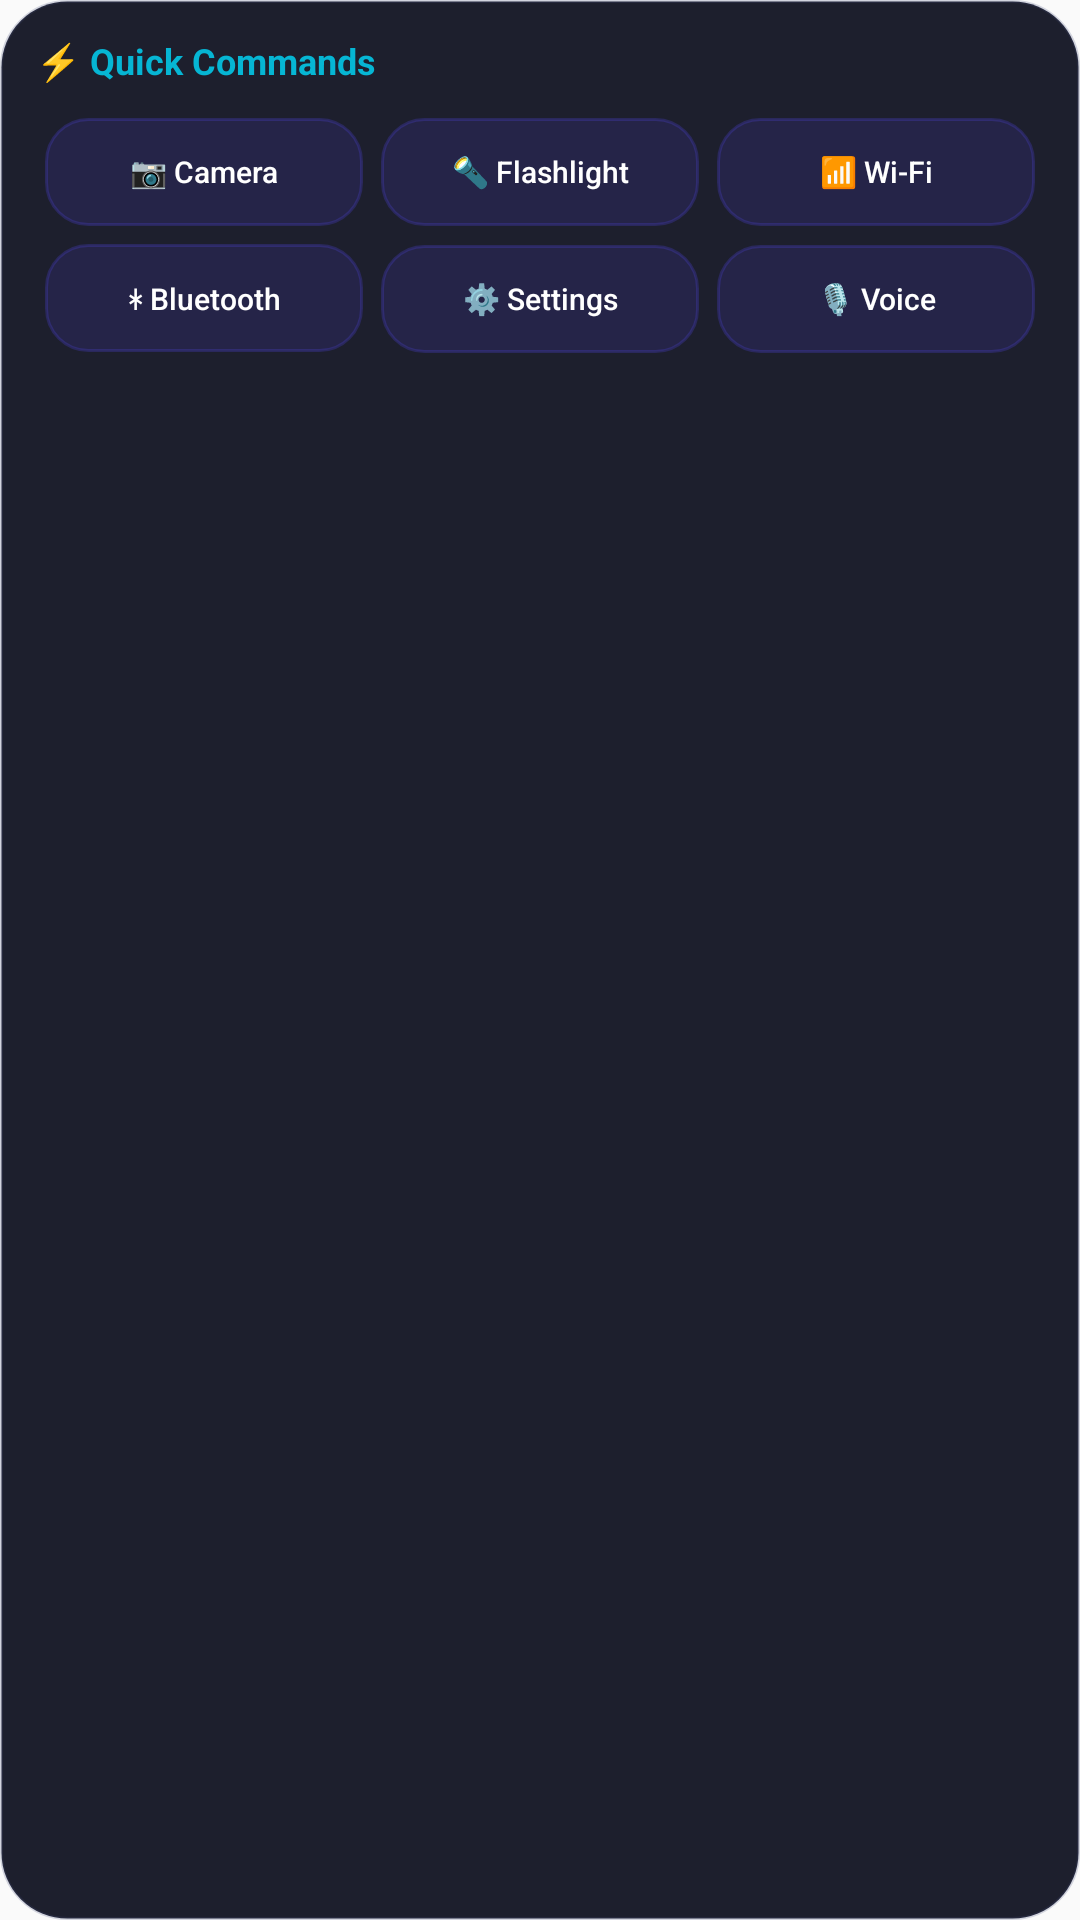

Android layout source for this screen:
<!-- AndroidManifest.xml: application theme Theme.AiMobileControlAgent -->
<!-- res/layout/widget_quick_commands.xml -->
<?xml version="1.0" encoding="utf-8"?>
<LinearLayout xmlns:android="http://schemas.android.com/apk/res/android"
    android:id="@+id/widget_root"
    android:layout_width="match_parent"
    android:layout_height="match_parent"
    android:background="@drawable/widget_glass_bg"
    android:orientation="vertical"
    android:padding="12dp">

    <TextView
        android:layout_width="wrap_content"
        android:layout_height="wrap_content"
        android:layout_marginBottom="8dp"
        android:text="⚡ Quick Commands"
        android:textColor="#06B6D4"
        android:textSize="12sp"
        android:textStyle="bold" />

    <GridLayout
        android:layout_width="match_parent"
        android:layout_height="wrap_content"
        android:columnCount="3"
        android:rowCount="2">

        <Button
            android:id="@+id/btn_cmd_camera"
            android:layout_width="0dp"
            android:layout_height="36dp"
            android:layout_columnWeight="1"
            android:layout_margin="3dp"
            android:background="@drawable/widget_button_bg"
            android:text="📷 Camera"
            android:textAllCaps="false"
            android:textColor="#FFFFFF"
            android:textSize="10sp" />

        <Button
            android:id="@+id/btn_cmd_torch"
            android:layout_width="0dp"
            android:layout_height="36dp"
            android:layout_columnWeight="1"
            android:layout_margin="3dp"
            android:background="@drawable/widget_button_bg"
            android:text="🔦 Flashlight"
            android:textAllCaps="false"
            android:textColor="#FFFFFF"
            android:textSize="10sp" />

        <Button
            android:id="@+id/btn_cmd_wifi"
            android:layout_width="0dp"
            android:layout_height="36dp"
            android:layout_columnWeight="1"
            android:layout_margin="3dp"
            android:background="@drawable/widget_button_bg"
            android:text="📶 Wi-Fi"
            android:textAllCaps="false"
            android:textColor="#FFFFFF"
            android:textSize="10sp" />

        <Button
            android:id="@+id/btn_cmd_bluetooth"
            android:layout_width="0dp"
            android:layout_height="36dp"
            android:layout_columnWeight="1"
            android:layout_margin="3dp"
            android:background="@drawable/widget_button_bg"
            android:text="ᛡ Bluetooth"
            android:textAllCaps="false"
            android:textColor="#FFFFFF"
            android:textSize="10sp" />

        <Button
            android:id="@+id/btn_cmd_settings"
            android:layout_width="0dp"
            android:layout_height="36dp"
            android:layout_columnWeight="1"
            android:layout_margin="3dp"
            android:background="@drawable/widget_button_bg"
            android:text="⚙️ Settings"
            android:textAllCaps="false"
            android:textColor="#FFFFFF"
            android:textSize="10sp" />

        <Button
            android:id="@+id/btn_cmd_voice"
            android:layout_width="0dp"
            android:layout_height="36dp"
            android:layout_columnWeight="1"
            android:layout_margin="3dp"
            android:background="@drawable/widget_button_bg"
            android:text="🎙️ Voice"
            android:textAllCaps="false"
            android:textColor="#FFFFFF"
            android:textSize="10sp" />

    </GridLayout>
</LinearLayout>
<!-- resources referenced by this layout -->
<resources>
  <!-- drawable widget_button_bg (drawable) -->
  <?xml version="1.0" encoding="utf-8"?>
  <shape xmlns:android="http://schemas.android.com/apk/res/android"
      android:shape="rectangle">
      <solid android:color="#264F46E5" />
      <corners android:radius="14dp" />
      <stroke
          android:width="1dp"
          android:color="#404F46E5" />
  </shape>
  <!-- drawable widget_glass_bg (drawable) -->
  <?xml version="1.0" encoding="utf-8"?>
  <shape xmlns:android="http://schemas.android.com/apk/res/android"
      android:shape="rectangle">
      <solid android:color="#F2111322" />
      <corners android:radius="22dp" />
      <stroke
          android:width="1dp"
          android:color="#38454D7A" />
  </shape>
  <style name="Theme.AiMobileControlAgent" parent="android:Theme.Material.Light.NoActionBar" />
</resources>
